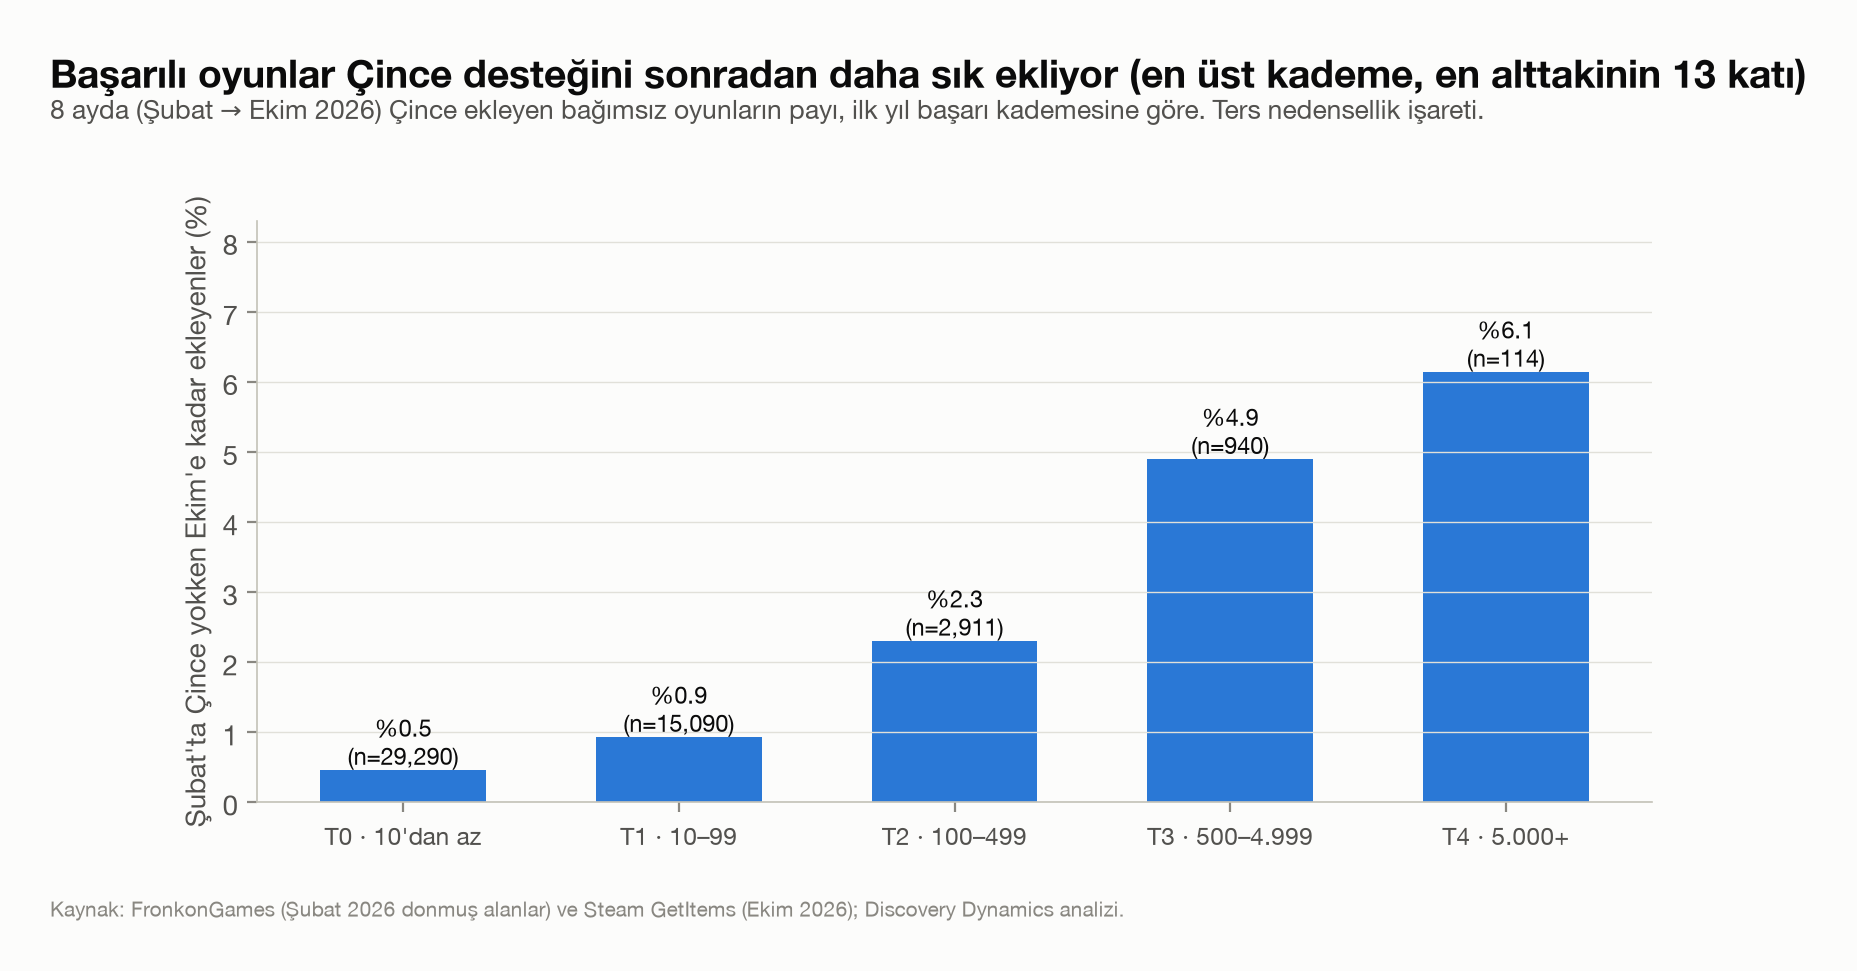

The data file committed next to this chart (first rows):
kademe, ekleyen, n
T0, 0.457, 29290
T1, 0.928, 15090
T2, 2.302, 2911
T3, 4.894, 940
T4, 6.14, 114
